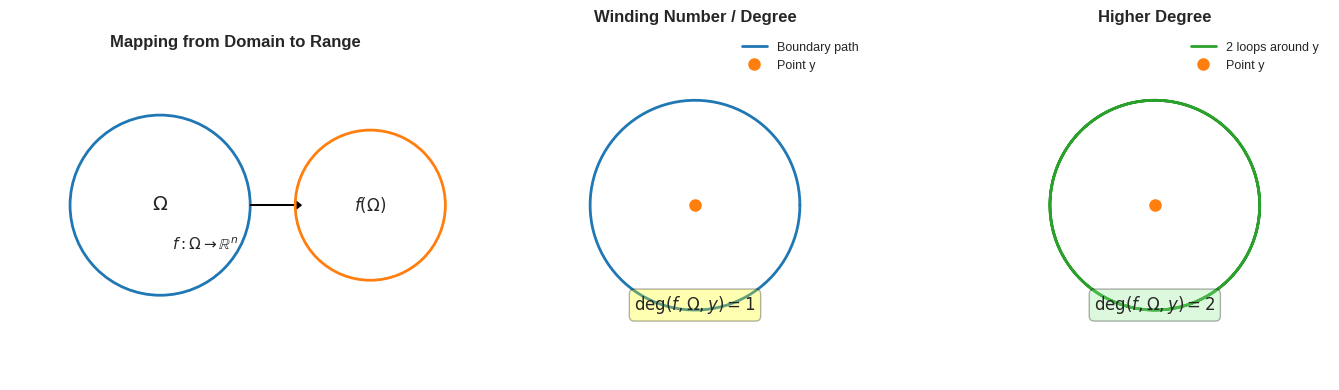

Generate this figure with matplotlib: (Note: this script raises an exception after producing the figure.)
#!/usr/bin/env python3
"""
Generate figures for Chapter 6a: Differential Calculus in Banach Spaces
Illustrations of topological degree, homotopy, and related concepts.
"""

import numpy as np
import matplotlib.pyplot as plt
import matplotlib.patches as patches
from matplotlib.patches import FancyArrowPatch, Circle
import matplotlib.patches as mpatches

# Set style
plt.style.use('seaborn-v0_8-darkgrid')
colors = {'primary': '#1f77b4', 'accent': '#ff7f0e', 'good': '#2ca02c', 'bad': '#d62728'}

def figure_brouwer_degree_intuition():
    """Illustration of Brouwer degree concept - winding number."""
    fig, axes = plt.subplots(1, 3, figsize=(14, 4))

    # Left: Domain and range
    ax = axes[0]
    circle1 = Circle((0.5, 0.5), 0.3, fill=False, edgecolor=colors['primary'], linewidth=2)
    ax.add_patch(circle1)
    ax.text(0.5, 0.5, r'$\Omega$', fontsize=14, ha='center', va='center', weight='bold')
    ax.arrow(0.8, 0.5, 0.15, 0, head_width=0.03, head_length=0.02, fc='black', ec='black')
    circle2 = Circle((1.2, 0.5), 0.25, fill=False, edgecolor=colors['accent'], linewidth=2)
    ax.add_patch(circle2)
    ax.text(1.2, 0.5, r'$f(\Omega)$', fontsize=12, ha='center', va='center', weight='bold')
    ax.text(0.65, 0.35, r'$f: \Omega \to \mathbb{R}^n$', fontsize=11, ha='center')
    ax.set_xlim(0, 1.5)
    ax.set_ylim(0, 1)
    ax.set_aspect('equal')
    ax.axis('off')
    ax.set_title('Mapping from Domain to Range', fontsize=12, weight='bold')

    # Middle: Winding number
    ax = axes[1]
    theta = np.linspace(0, 2*np.pi, 100)
    # Simple curve around origin
    x = 0.3 * np.cos(theta) + 0.5
    y = 0.3 * np.sin(theta) + 0.5
    ax.plot(x, y, color=colors['primary'], linewidth=2, label='Boundary path')
    ax.plot([0.5], [0.5], 'o', color=colors['accent'], markersize=8, label='Point y')
    ax.text(0.5, 0.2, r'$\text{deg}(f, \Omega, y) = 1$', fontsize=12, ha='center', weight='bold',
            bbox=dict(boxstyle='round', facecolor='yellow', alpha=0.3))
    ax.set_xlim(0, 1)
    ax.set_ylim(0, 1)
    ax.set_aspect('equal')
    ax.axis('off')
    ax.legend(loc='upper right', fontsize=9)
    ax.set_title('Winding Number / Degree', fontsize=12, weight='bold')

    # Right: Multiple windings
    ax = axes[2]
    theta = np.linspace(0, 4*np.pi, 200)
    x = 0.3 * np.cos(theta) + 0.5
    y = 0.3 * np.sin(theta) + 0.5
    ax.plot(x, y, color=colors['good'], linewidth=2, label='2 loops around y')
    ax.plot([0.5], [0.5], 'o', color=colors['accent'], markersize=8, label='Point y')
    ax.text(0.5, 0.2, r'$\text{deg}(f, \Omega, y) = 2$', fontsize=12, ha='center', weight='bold',
            bbox=dict(boxstyle='round', facecolor='lightgreen', alpha=0.3))
    ax.set_xlim(0, 1)
    ax.set_ylim(0, 1)
    ax.set_aspect('equal')
    ax.axis('off')
    ax.legend(loc='upper right', fontsize=9)
    ax.set_title('Higher Degree', fontsize=12, weight='bold')

    plt.tight_layout()
    plt.savefig('figures/degree_intuition.pdf', dpi=150, bbox_inches='tight')
    plt.close()
    print("Generated: figures/degree_intuition.pdf")

def figure_homotopy_concept():
    """Illustration of homotopy between mappings."""
    fig, axes = plt.subplots(1, 3, figsize=(14, 4))

    # Time t=0
    ax = axes[0]
    circle1 = Circle((0.3, 0.5), 0.25, fill=False, edgecolor=colors['primary'], linewidth=2.5)
    ax.add_patch(circle1)
    circle2 = Circle((0.7, 0.5), 0.25, fill=False, edgecolor=colors['bad'], linewidth=2.5)
    ax.add_patch(circle2)
    ax.text(0.3, 0.5, r'$f_0$', fontsize=14, ha='center', va='center', weight='bold')
    ax.text(0.7, 0.5, r'$f_0(\Omega)$', fontsize=11, ha='center', va='center', weight='bold')
    ax.text(0.5, 0.15, r'$t = 0$', fontsize=12, ha='center', weight='bold')
    ax.set_xlim(0, 1)
    ax.set_ylim(0, 1)
    ax.set_aspect('equal')
    ax.axis('off')
    ax.set_title('Initial Map', fontsize=12, weight='bold')

    # Intermediate t=0.5
    ax = axes[1]
    circle1 = Circle((0.3, 0.5), 0.25, fill=False, edgecolor=colors['primary'],
                     linewidth=2.5, linestyle='--', alpha=0.6)
    ax.add_patch(circle1)
    circle2 = Circle((0.7, 0.5), 0.25, fill=False, edgecolor=colors['bad'],
                     linewidth=2.5, linestyle='--', alpha=0.6)
    ax.add_patch(circle2)
    circle3 = Circle((0.5, 0.6), 0.28, fill=False, edgecolor='purple', linewidth=2.5)
    ax.add_patch(circle3)
    ax.text(0.5, 0.6, r'$H(t,\cdot)$', fontsize=12, ha='center', va='center', weight='bold')
    ax.text(0.5, 0.15, r'$t = 0.5$', fontsize=12, ha='center', weight='bold')
    ax.set_xlim(0, 1)
    ax.set_ylim(0, 1)
    ax.set_aspect('equal')
    ax.axis('off')
    ax.set_title('Homotopy (Deformation)', fontsize=12, weight='bold')

    # Final t=1
    ax = axes[2]
    circle1 = Circle((0.3, 0.5), 0.25, fill=False, edgecolor=colors['primary'], linewidth=2.5)
    ax.add_patch(circle1)
    circle2 = Circle((0.7, 0.5), 0.25, fill=False, edgecolor=colors['good'], linewidth=2.5)
    ax.add_patch(circle2)
    ax.text(0.3, 0.5, r'$f_1$', fontsize=14, ha='center', va='center', weight='bold')
    ax.text(0.7, 0.5, r'$f_1(\Omega)$', fontsize=11, ha='center', va='center', weight='bold')
    ax.text(0.5, 0.15, r'$t = 1$', fontsize=12, ha='center', weight='bold')
    ax.set_xlim(0, 1)
    ax.set_ylim(0, 1)
    ax.set_aspect('equal')
    ax.axis('off')
    ax.set_title('Final Map', fontsize=12, weight='bold')

    plt.tight_layout()
    plt.savefig('homotopy_concept.pdf', dpi=150, bbox_inches='tight')
    plt.close()
    print("Generated: homotopy_concept.pdf")

def figure_fixed_point_illustration():
    """Illustration of fixed point problem."""
    fig, axes = plt.subplots(1, 2, figsize=(12, 5))

    # Left: Graphical illustration
    ax = axes[0]
    x = np.linspace(0, 1, 100)
    ax.plot(x, x, 'k--', linewidth=2, label=r'$y = x$ (identity)')
    y_curve = 0.3 + 0.4 * np.sin(2 * np.pi * x)
    ax.plot(x, y_curve, color=colors['primary'], linewidth=2.5, label=r'$y = f(x)$')

    # Intersection point (fixed point)
    fixed_point_idx = np.argmin(np.abs(y_curve - x))
    x_star = x[fixed_point_idx]
    y_star = x_star
    ax.plot(x_star, y_star, 'o', color=colors['accent'], markersize=10,
            label=r'Fixed point: $x^* = f(x^*)$', zorder=5)

    ax.set_xlabel(r'$x$', fontsize=12)
    ax.set_ylabel(r'$y$', fontsize=12)
    ax.set_xlim(0, 1)
    ax.set_ylim(0, 1)
    ax.legend(loc='upper left', fontsize=11)
    ax.grid(True, alpha=0.3)
    ax.set_title('Graphical Method: Fixed Point', fontsize=12, weight='bold')
    ax.set_aspect('equal')

    # Right: Schauder fixed point theorem illustration
    ax = axes[1]
    # Draw domain
    polygon = patches.Polygon([[0.1, 0.2], [0.9, 0.1], [0.8, 0.9], [0.2, 0.8]],
                              closed=True, fill=True, edgecolor=colors['primary'],
                              facecolor='lightblue', alpha=0.3, linewidth=2)
    ax.add_patch(polygon)

    # Some sample points in domain
    np.random.seed(42)
    sample_x = np.random.uniform(0.2, 0.8, 8)
    sample_y = np.random.uniform(0.2, 0.8, 8)
    ax.scatter(sample_x, sample_y, s=80, c=colors['primary'], zorder=5)

    # Fixed point
    ax.plot(0.5, 0.5, '*', color=colors['accent'], markersize=20,
            label=r'Fixed point $x^*$', zorder=6)

    ax.text(0.5, 0.05, r'Compact convex set $K$', fontsize=11, ha='center', weight='bold')
    ax.text(0.5, 0.98, r'Continuous map $f: K \to K$', fontsize=11, ha='center', weight='bold')
    ax.text(0.5, -0.15, r'$\Rightarrow \exists x^* \in K: x^* = f(x^*)$', fontsize=12, ha='center',
            weight='bold', bbox=dict(boxstyle='round', facecolor='yellow', alpha=0.3))

    ax.set_xlim(-0.05, 1.05)
    ax.set_ylim(-0.25, 1.1)
    ax.set_aspect('equal')
    ax.axis('off')
    ax.set_title("Schauder's Fixed Point Theorem", fontsize=12, weight='bold')
    ax.legend(loc='upper right', fontsize=11)

    plt.tight_layout()
    plt.savefig('fixed_point_illustration.pdf', dpi=150, bbox_inches='tight')
    plt.close()
    print("Generated: fixed_point_illustration.pdf")

def figure_leray_schauder_degree():
    """Illustration of Leray-Schauder degree in infinite dimensions."""
    fig, axes = plt.subplots(1, 2, figsize=(12, 5))

    # Left: Compact perturbation
    ax = axes[0]
    ax.text(0.5, 0.85, r'Leray-Schauder Degree', fontsize=13, ha='center', weight='bold')
    ax.text(0.5, 0.75, r'For map: $\Phi = I - F$ where $F$ is compact',
            fontsize=11, ha='center', style='italic')

    # Draw space representation
    rect = patches.Rectangle((0.1, 0.35), 0.8, 0.35, fill=True,
                            edgecolor=colors['primary'], facecolor='lightblue',
                            alpha=0.2, linewidth=2)
    ax.add_patch(rect)
    ax.text(0.5, 0.52, r'Banach Space $X$', fontsize=11, ha='center', weight='bold')

    # Components
    ax.text(0.15, 0.45, r'$I$', fontsize=12, ha='center', weight='bold',
            bbox=dict(boxstyle='round', facecolor='white', edgecolor=colors['primary']))
    ax.text(0.5, 0.45, r'$-$', fontsize=14, ha='center', weight='bold')
    ax.text(0.85, 0.45, r'$F$', fontsize=12, ha='center', weight='bold',
            bbox=dict(boxstyle='round', facecolor='white', edgecolor=colors['accent']))

    ax.text(0.5, 0.15, r'Maps to finite dimensional subspace', fontsize=10, ha='center')
    ax.text(0.5, 0.05, r'for degree computation', fontsize=10, ha='center', style='italic')

    ax.set_xlim(0, 1)
    ax.set_ylim(0, 1)
    ax.axis('off')
    ax.set_title('Leray-Schauder Construction', fontsize=12, weight='bold')

    # Right: Properties
    ax = axes[1]
    props = [
        r'$\mathbf{1.}$ Existence of Solutions',
        r'If $\deg(I - F, \Omega, y) \neq 0$, then',
        r'$\exists x \in \Omega: x - Fx = y$',
        r'',
        r'$\mathbf{2.}$ Homotopy Invariance',
        r'Degree is invariant under continuous deformations',
        r'that don\'t change boundary behavior',
        r'',
        r'$\mathbf{3.}$ Infinite Dimensional Extension',
        r'Extends Brouwer degree to Banach spaces',
        r'with compact perturbations',
    ]

    y_pos = 0.95
    for prop in props:
        if prop == '':
            y_pos -= 0.05
        else:
            ax.text(0.05, y_pos, prop, fontsize=10, ha='left', va='top', family='monospace')
            y_pos -= 0.08

    ax.set_xlim(0, 1)
    ax.set_ylim(0, 1)
    ax.axis('off')
    ax.set_title('Key Properties', fontsize=12, weight='bold')

    plt.tight_layout()
    plt.savefig('leray_schauder_degree.pdf', dpi=150, bbox_inches='tight')
    plt.close()
    print("Generated: leray_schauder_degree.pdf")

def figure_degree_properties():
    """Illustration of properties of degree."""
    fig = plt.figure(figsize=(12, 8))

    props = [
        ('Homotopy Invariance',
         r'$H: [0,1] \times \Omega \to \mathbb{R}^n$ continuous,',
         r'$H(t,x) \neq y$ on $\partial\Omega$ for all $t$',
         r'$\Rightarrow \deg(H(t,\cdot), \Omega, y)$ is constant in $t$'),

        ('Existence Property',
         r'$\deg(f, \Omega, y) \neq 0$',
         r'$\Rightarrow \exists x \in \Omega: f(x) = y$',
         r'(nonzero degree implies solution exists)'),

        ('Domain Additivity',
         r'$\Omega_1 \cap \Omega_2 = \emptyset$, both open in $\Omega$',
         r'$y \notin f(\overline{\Omega} \setminus (\Omega_1 \cup \Omega_2))$',
         r'$\Rightarrow \deg(f, \Omega, y) = \deg(f, \Omega_1, y) + \deg(f, \Omega_2, y)$'),

        ('Excision Property',
         r'$C \subseteq \Omega$ closed, $y \notin f(C)$',
         r'$\Rightarrow \deg(f, \Omega, y) = \deg(f, \Omega \setminus C, y)$',
         r'(degree unchanged by removing regions not containing solution)'),
    ]

    colors_list = ['lightblue', 'lightgreen', 'lightyellow', 'lightcoral']

    for idx, (title, line1, line2, line3) in enumerate(props):
        ax = plt.subplot(2, 2, idx + 1)

        # Background box
        rect = patches.Rectangle((0.02, 0.05), 0.96, 0.90, fill=True,
                                edgecolor=colors['primary'], facecolor=colors_list[idx],
                                alpha=0.3, linewidth=2)
        ax.add_patch(rect)

        # Title
        ax.text(0.5, 0.90, title, fontsize=12, ha='center', va='top', weight='bold')

        # Content
        ax.text(0.5, 0.75, line1, fontsize=9.5, ha='center', va='top', family='monospace')
        ax.text(0.5, 0.60, line2, fontsize=9.5, ha='center', va='top', family='monospace')
        ax.text(0.5, 0.45, line3, fontsize=9.5, ha='center', va='top', family='monospace')

        ax.set_xlim(0, 1)
        ax.set_ylim(0, 1)
        ax.axis('off')

    plt.suptitle('Fundamental Properties of the Degree', fontsize=14, weight='bold', y=0.98)
    plt.tight_layout()
    plt.savefig('degree_properties.pdf', dpi=150, bbox_inches='tight')
    plt.close()
    print("Generated: degree_properties.pdf")

def figure_application_periodic_ode():
    """Illustration of application to periodic ODE."""
    fig, axes = plt.subplots(1, 2, figsize=(12, 5))

    # Left: ODE system
    ax = axes[0]
    ax.text(0.5, 0.95, 'Periodic ODE Application', fontsize=13, ha='center', weight='bold')

    content = [
        r"System: $\mathbf{x}'(t) = \mathbf{f}(t, \mathbf{x}(t))$",
        r"",
        r"Seek: $T$-periodic solutions",
        r"$\mathbf{x}(t+T) = \mathbf{x}(t)$",
        r"",
        r"Construct operator $S$:",
        r"$S[\mathbf{x}](t) = \mathbf{x}_0 + \int_0^t \mathbf{f}(s, \mathbf{x}(s)) ds$",
        r"",
        r"Fixed point of $S$ gives periodic solution",
    ]

    y_pos = 0.85
    for line in content:
        if line:
            ax.text(0.05, y_pos, line, fontsize=10, ha='left', va='top', family='monospace')
        y_pos -= 0.08

    ax.set_xlim(0, 1)
    ax.set_ylim(0, 1)
    ax.axis('off')

    # Right: Degree application
    ax = axes[1]
    ax.text(0.5, 0.95, 'Degree Theory Application', fontsize=13, ha='center', weight='bold')

    content = [
        r"Use degree $\deg(I - S, B, 0)$",
        r"",
        r"Key step: Show $\deg(I - S, B, 0) \neq 0$",
        r"",
        r"Then by existence property:",
        r"$\exists \mathbf{x}^* \in B: \mathbf{x}^* = S[\mathbf{x}^*]$",
        r"",
        r"This $\mathbf{x}^*$ is a periodic solution",
        r"",
        r"Can verify existence without solving explicitly",
    ]

    y_pos = 0.85
    for line in content:
        if line:
            ax.text(0.05, y_pos, line, fontsize=10, ha='left', va='top', family='monospace')
        y_pos -= 0.08

    ax.set_xlim(0, 1)
    ax.set_ylim(0, 1)
    ax.axis('off')

    plt.tight_layout()
    plt.savefig('application_periodic_ode.pdf', dpi=150, bbox_inches='tight')
    plt.close()
    print("Generated: application_periodic_ode.pdf")

def main():
    """Generate all figures."""
    print("Generating figures for Chapter 6a...")
    figure_brouwer_degree_intuition()
    figure_homotopy_concept()
    figure_fixed_point_illustration()
    figure_leray_schauder_degree()
    figure_degree_properties()
    figure_application_periodic_ode()
    print("\nAll figures generated successfully!")

if __name__ == '__main__':
    main()
